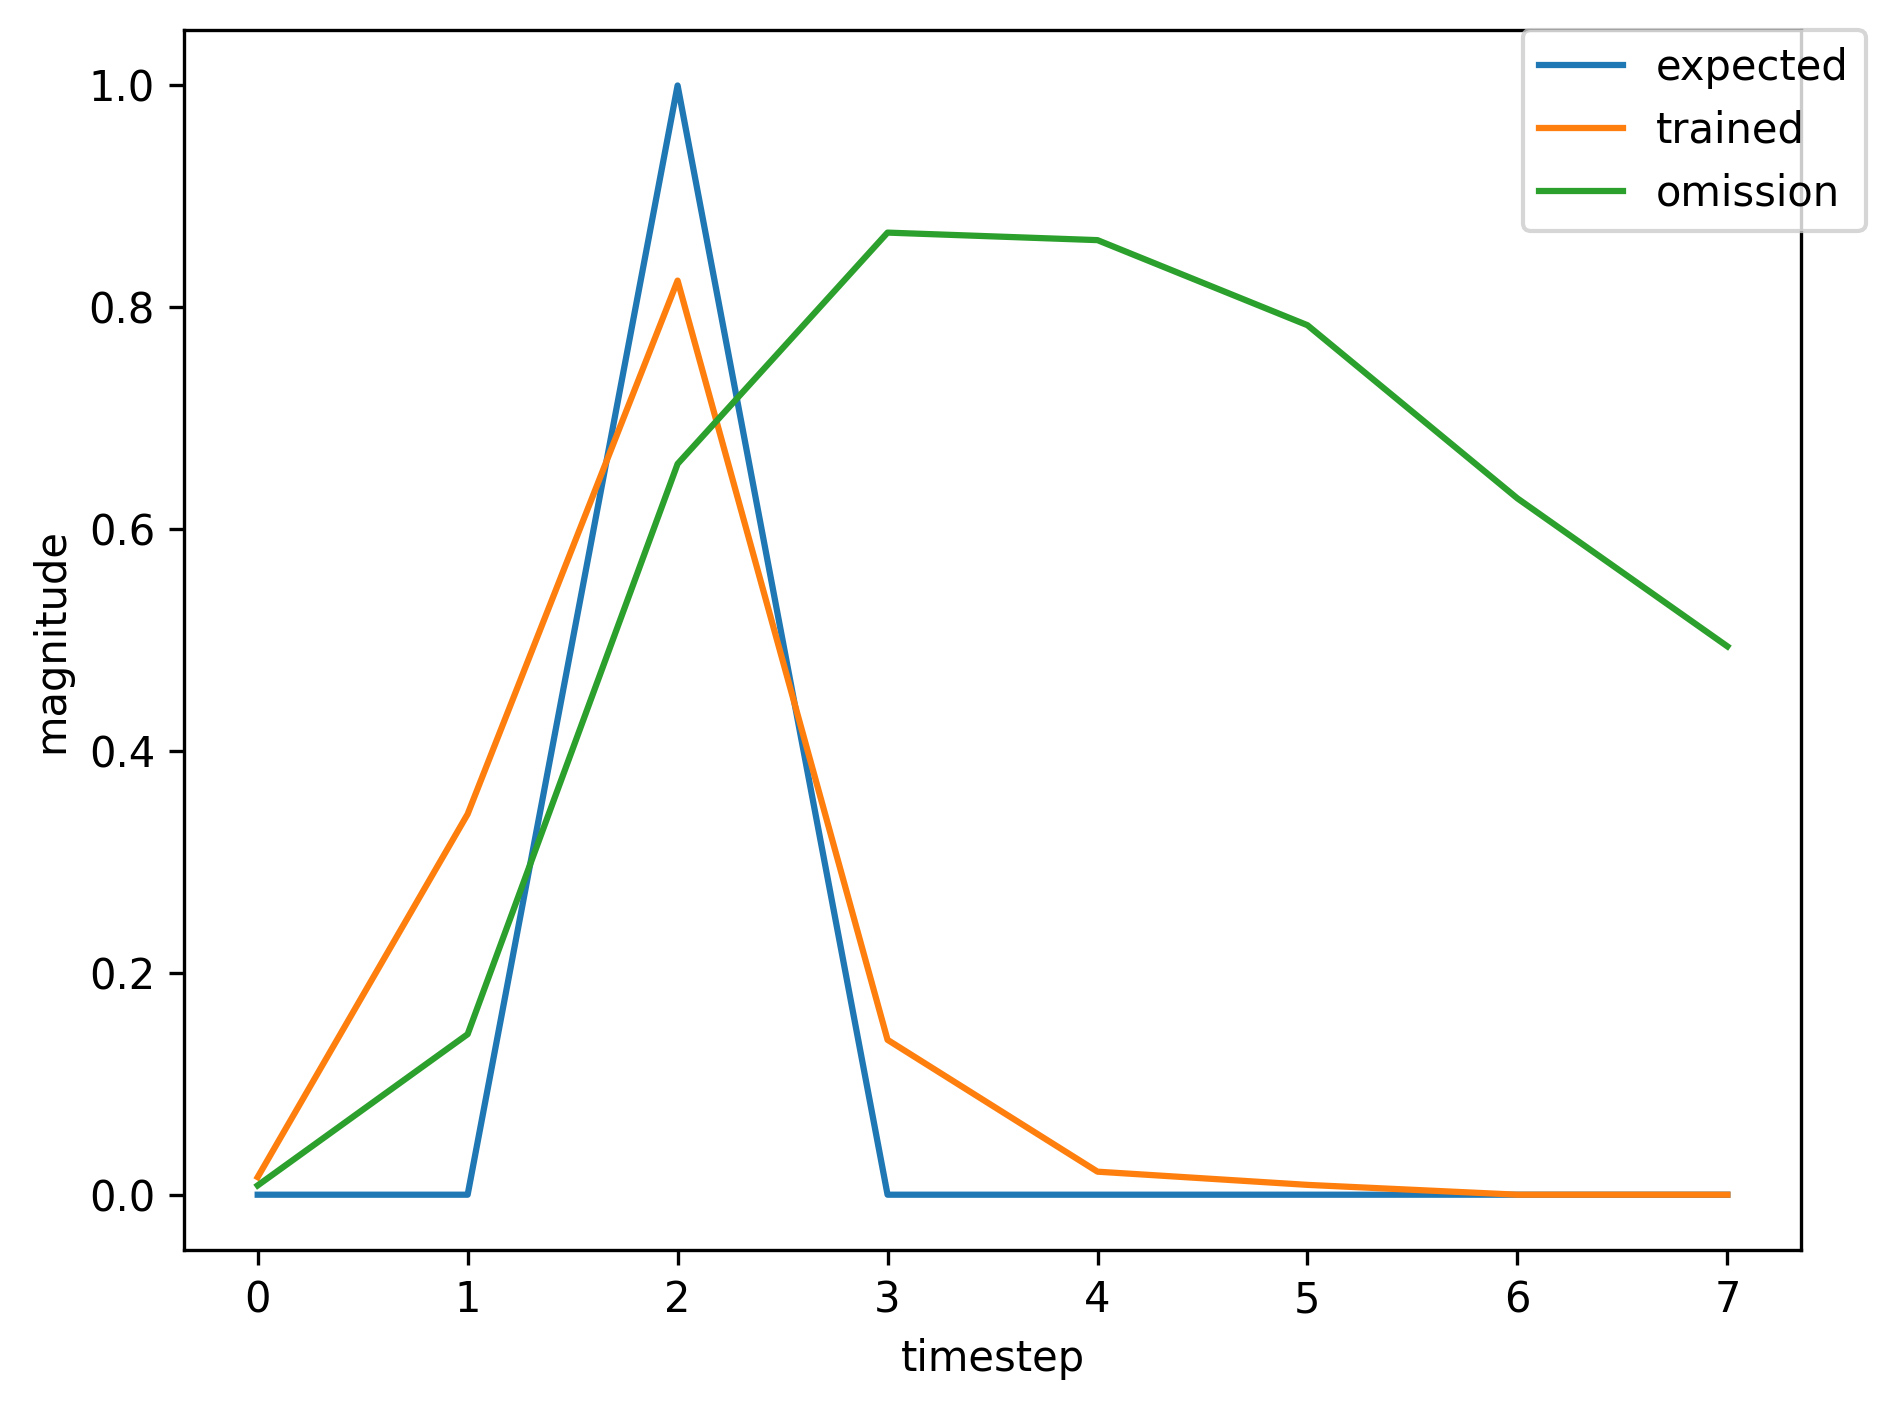

Values plotted in this chart, from the file beside it:
, input, expected_output, network_output
0, 1.0, 0, 0.000224
1, 0.0, 0, 0.002016
2, 2.0, 1, 0.005433
3, 0.0, 0, 0.001168
4, 0.0, 0, 0.001143
5, 0.0, 0, 0.001661
6, 0.0, 0, 0.00224
7, 1.0, 0, 0.002828
8, 0.0, 0, 0.0384
9, 2.0, 1, 0.2756
10, 0.0, 0, 0.05606
11, 0.0, 0, 0.006954
12, 0.0, 0, 0.005072
13, 0.0, 0, 0.00755
14, 0.0, 0, 0.01393
15, 1.0, 0, 0.02847
16, 0.0, 0, 0.5331
17, 2.0, 1, 0.8703
18, 0.0, 0, 0.1499
19, 0.0, 0, 0.0218
20, 0.0, 0, 0.008057
21, 0.0, 0, 0.00659
22, 0.0, 0, 0.007633
23, 1.0, 0, 0.01044
24, 0.0, 0, 0.2154
25, 2.0, 1, 0.7429
26, 0.0, 0, 0.1179
27, 0.0, 0, 0.01521
28, 0.0, 0, 0.006708
29, 0.0, 0, 0.006654
30, 1.0, 0, 0.008864
31, 0.0, 0, 0.1811
32, 2.0, 1, 0.7159
33, 0.0, 0, 0.1176
34, 0.0, 0, 0.01581
35, 0.0, 0, 0.007568
36, 0.0, 0, 0.008135
37, 1.0, 0, 0.01179
38, 0.0, 0, 0.2524
39, 2.0, 1, 0.7784
40, 0.0, 0, 0.129
41, 0.0, 0, 0.01827
42, 0.0, 0, 0.008198
43, 0.0, 0, 0.008211
44, 0.0, 0, 0.01126
45, 1.0, 0, 0.01792
46, 0.0, 0, 0.3685
47, 2.0, 1, 0.8258
48, 0.0, 0, 0.1343
49, 0.0, 0, 0.01845
50, 0.0, 0, 0.007294
51, 0.0, 0, 0.006461
52, 1.0, 0, 0.007905
53, 0.0, 0, 0.1529
54, 2.0, 1, 0.6742
55, 0.0, 0, 0.1097
56, 0.0, 0, 0.01409
57, 0.0, 0, 0.006922
58, 0.0, 0, 0.007647
59, 0.0, 0, 0.01124
... 310 more rows
